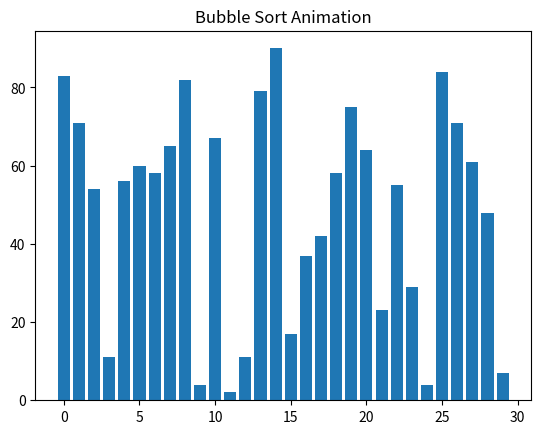

The matplotlib source for this figure:
import random
import matplotlib.pyplot as plt
from matplotlib.animation import FuncAnimation

# Generate random data
data = [random.randint(1, 100) for _ in range(30)]

fig, ax = plt.subplots()
bars = ax.bar(range(len(data)), data)
ax.set_title("Bubble Sort Animation")

def bubble_sort_steps(arr):
    a = arr[:]
    steps = []
    n = len(a)

    for i in range(n):
        for j in range(0, n - i - 1):
            if a[j] > a[j + 1]:
                a[j], a[j + 1] = a[j + 1], a[j]
            steps.append(a[:])  # save state after each step
    return steps

steps = bubble_sort_steps(data)

def update(frame):
    for bar, height in zip(bars, steps[frame]):
        bar.set_height(height)

ani = FuncAnimation(
    fig,
    update,
    frames=len(steps),
    interval=50,
    repeat=False
)

plt.show()
